The GitHub repository LinhVu1027/DeepLearning-BasicImageClassification-Numpy-Tensorflow contains a labelled image folder "CNN_cropfield" with 3 categories: lua co de, lua nga, lua tot. Examples follow, each with its label.

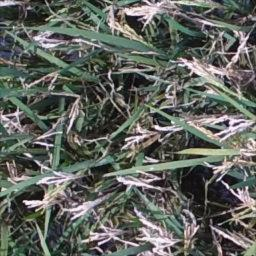
Label: lua co de

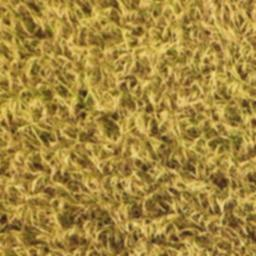
Label: lua tot

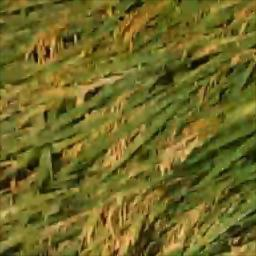
Label: lua nga

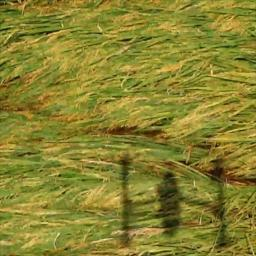
Label: lua nga

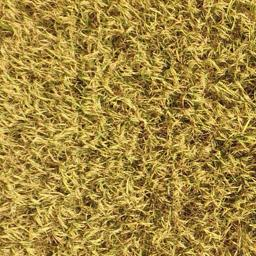
Label: lua tot

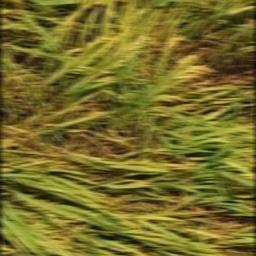
Label: lua nga
